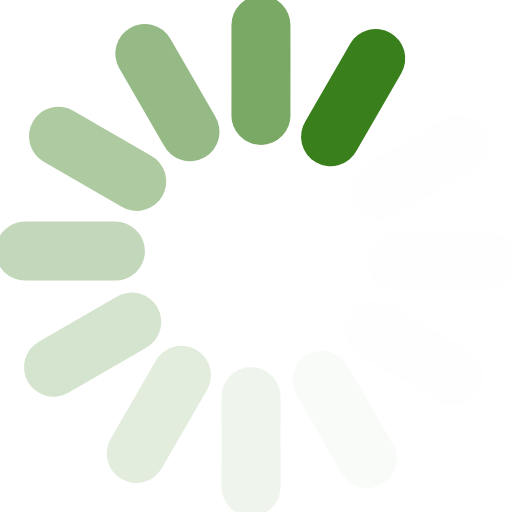
t = 0.00 s
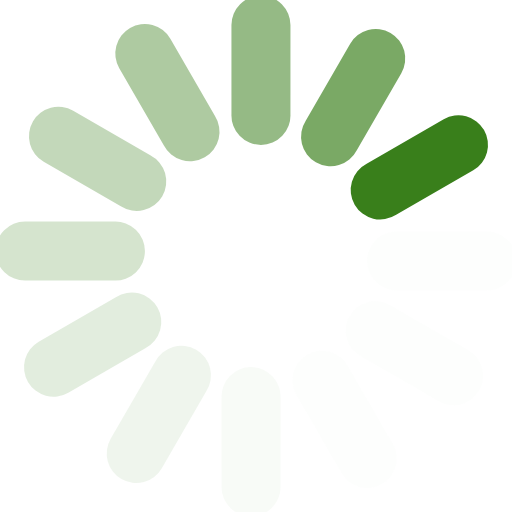
t = 0.17 s
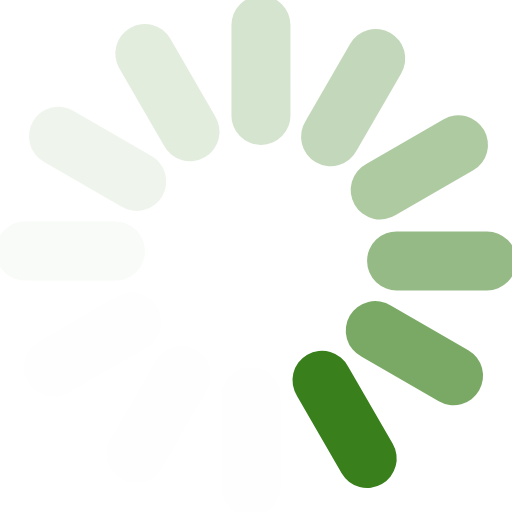
t = 0.37 s
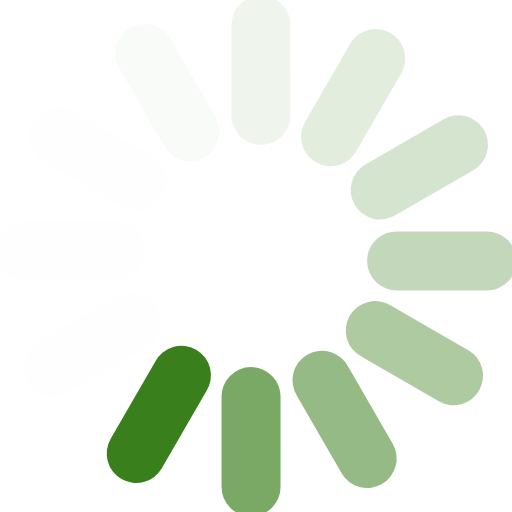
t = 0.54 s
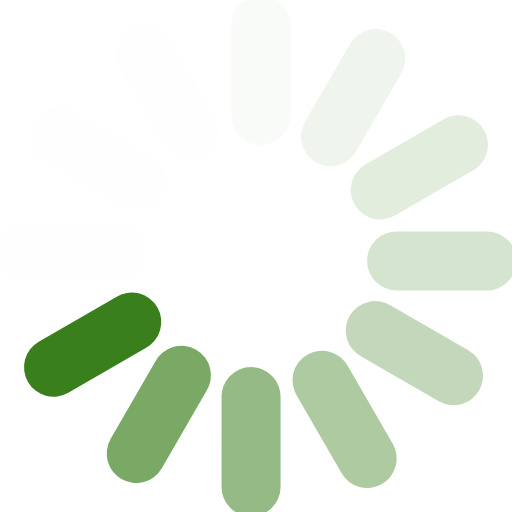
t = 0.71 s
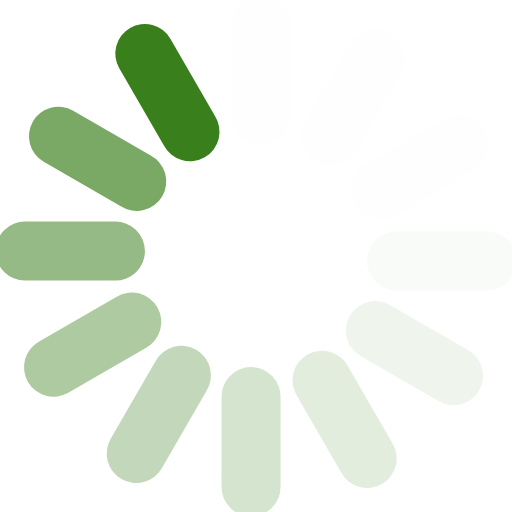
t = 0.91 s

The animated SVG that drew these frames (rendered in a browser with its animation timeline set to each time). Animation: 1 SMIL element (animateTransform=1); one cycle of 1.08 s, repeats indefinitely.

<?xml version="1.0" encoding="UTF-8" standalone="no"?><svg xmlns:svg="http://www.w3.org/2000/svg" xmlns="http://www.w3.org/2000/svg" xmlns:xlink="http://www.w3.org/1999/xlink" version="1.0" width="64px" height="64px" viewBox="0 0 128 128" xml:space="preserve"><g><path d="M97.63 8.23a7.38 7.38 0 0 1 2.7 10.07L89.2 37.57a7.38 7.38 0 1 1-12.77-7.37l11.12-19.27a7.38 7.38 0 0 1 10.08-2.7z" fill="#397f1b" fill-opacity="1"/><path d="M97.63 8.23a7.38 7.38 0 0 1 2.7 10.07L89.2 37.57a7.38 7.38 0 1 1-12.77-7.37l11.12-19.27a7.38 7.38 0 0 1 10.08-2.7z" fill="#ebf2e8" fill-opacity="0.1" transform="rotate(30 64 64)"/><path d="M97.63 8.23a7.38 7.38 0 0 1 2.7 10.07L89.2 37.57a7.38 7.38 0 1 1-12.77-7.37l11.12-19.27a7.38 7.38 0 0 1 10.08-2.7z" fill="#ebf2e8" fill-opacity="0.1" transform="rotate(60 64 64)"/><path d="M97.63 8.23a7.38 7.38 0 0 1 2.7 10.07L89.2 37.57a7.38 7.38 0 1 1-12.77-7.37l11.12-19.27a7.38 7.38 0 0 1 10.08-2.7z" fill="#ebf2e8" fill-opacity="0.1" transform="rotate(90 64 64)"/><path d="M97.63 8.23a7.38 7.38 0 0 1 2.7 10.07L89.2 37.57a7.38 7.38 0 1 1-12.77-7.37l11.12-19.27a7.38 7.38 0 0 1 10.08-2.7z" fill="#d9e6d3" fill-opacity="0.19" transform="rotate(120 64 64)"/><path d="M97.63 8.23a7.38 7.38 0 0 1 2.7 10.07L89.2 37.57a7.38 7.38 0 1 1-12.77-7.37l11.12-19.27a7.38 7.38 0 0 1 10.08-2.7z" fill="#c7dbbf" fill-opacity="0.28" transform="rotate(150 64 64)"/><path d="M97.63 8.23a7.38 7.38 0 0 1 2.7 10.07L89.2 37.57a7.38 7.38 0 1 1-12.77-7.37l11.12-19.27a7.38 7.38 0 0 1 10.08-2.7z" fill="#b4cfa9" fill-opacity="0.38" transform="rotate(180 64 64)"/><path d="M97.63 8.23a7.38 7.38 0 0 1 2.7 10.07L89.2 37.57a7.38 7.38 0 1 1-12.77-7.37l11.12-19.27a7.38 7.38 0 0 1 10.08-2.7z" fill="#a3c495" fill-opacity="0.46" transform="rotate(210 64 64)"/><path d="M97.63 8.23a7.38 7.38 0 0 1 2.7 10.07L89.2 37.57a7.38 7.38 0 1 1-12.77-7.37l11.12-19.27a7.38 7.38 0 0 1 10.08-2.7z" fill="#92b881" fill-opacity="0.55" transform="rotate(240 64 64)"/><path d="M97.63 8.23a7.38 7.38 0 0 1 2.7 10.07L89.2 37.57a7.38 7.38 0 1 1-12.77-7.37l11.12-19.27a7.38 7.38 0 0 1 10.08-2.7z" fill="#80ad6d" fill-opacity="0.64" transform="rotate(270 64 64)"/><path d="M97.63 8.23a7.38 7.38 0 0 1 2.7 10.07L89.2 37.57a7.38 7.38 0 1 1-12.77-7.37l11.12-19.27a7.38 7.38 0 0 1 10.08-2.7z" fill="#6ea158" fill-opacity="0.73" transform="rotate(300 64 64)"/><path d="M97.63 8.23a7.38 7.38 0 0 1 2.7 10.07L89.2 37.57a7.38 7.38 0 1 1-12.77-7.37l11.12-19.27a7.38 7.38 0 0 1 10.08-2.7z" fill="#5d9644" fill-opacity="0.82" transform="rotate(330 64 64)"/><animateTransform attributeName="transform" type="rotate" values="0 64 64;30 64 64;60 64 64;90 64 64;120 64 64;150 64 64;180 64 64;210 64 64;240 64 64;270 64 64;300 64 64;330 64 64" calcMode="discrete" dur="1080ms" repeatCount="indefinite"></animateTransform></g></svg>
